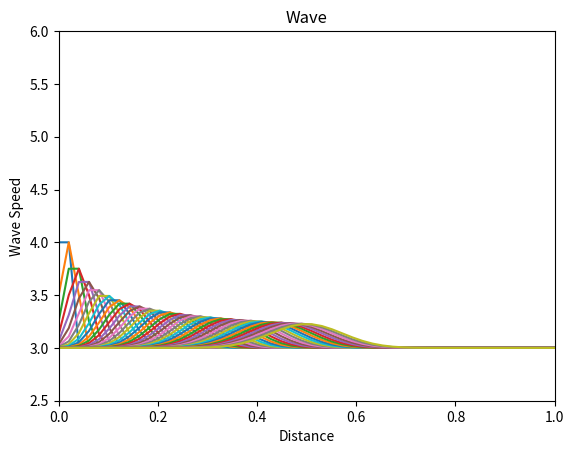

Recreate this plot in Python.
# 1 Task

import matplotlib.pyplot as plt

# Constants

a = 0.5
# time tick

T = 1
H = 1
N = 50

t = T/(N-1)
h = H/(N-1)
X = [0]*N

for i in range(0, N):
    X[i] = i*h


def wave():

    # Arrays

    U = [3] * N
    UU = [0] * N
    U[0] = 5
    time = 0

    fig, ax = plt.subplots(1, 1)

    while time < T:
        time = time + t

        # {запоминаем поле температуры на предыдущем слое по времени}

        for i in range(0, N):
            UU[i] = U[i]

        for j in range(0, N):
            U[j] = UU[j] + a*t/h*(UU[j-1]-UU[j])

        plt.axis([0, 1, 2.5, 6])
        ax.set_title('Wave')
        ax.set_xlabel('Distance')
        ax.set_ylabel('Wave Speed')
        plt.plot(X, U)
        fig.canvas.draw()
        plt.show()
    return 0


wave()
